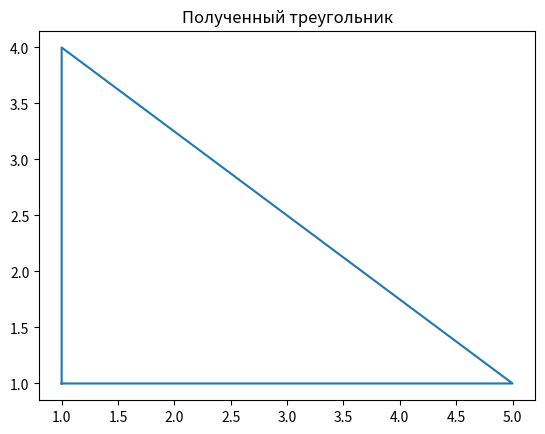

Source code (Python):
# Описать класс треугольник и реализовать для него следующие методы:
# + Периметр
# + Площадь
# + Визуализация

import matplotlib.pyplot as plt
import numpy as np

class Point():
    def __init__(self, x_, y_):
        self.x = x_
        self.y = y_
        print("Point", self.x, self.y)

class Triangle():
    def __init__(self, p1_, p2_, p3_):
        self.p1 = p1_
        self.p2 = p2_
        self.p3 = p3_
        self.l1 = self.tlen(p1_, p2_)
        self.l2 = self.tlen(p2_, p3_)
        self.l3 = self.tlen(p3_, p1_)
        print("I am created")

    def tlen(self, p1, p2):
        return np.sqrt((p2.x - p1.x)**2 + (p2.y - p1.y)**2)

    def perim(self):
        return self.l1 + self.l2 + self.l3

    def square(self):
        p = self.perim() / 2
        return np.sqrt(p * (p - self.l1) * (p - self.l2) * (p - self.l3))

    def vis(self):
        xarr = [self.p1.x, self.p2.x, self.p3.x, self.p1.x]
        yarr = [self.p1.y, self.p2.y, self.p3.y, self.p1.y]
        plt.title("Полученный треугольник")
        plt.plot(xarr, yarr)
        plt.show()

p1 = Point(1, 1)
p2 = Point(1, 4)
p3 = Point(5, 1)
tr = Triangle(p1, p2 , p3)

print(tr.perim())
print(tr.square())
tr.vis()
